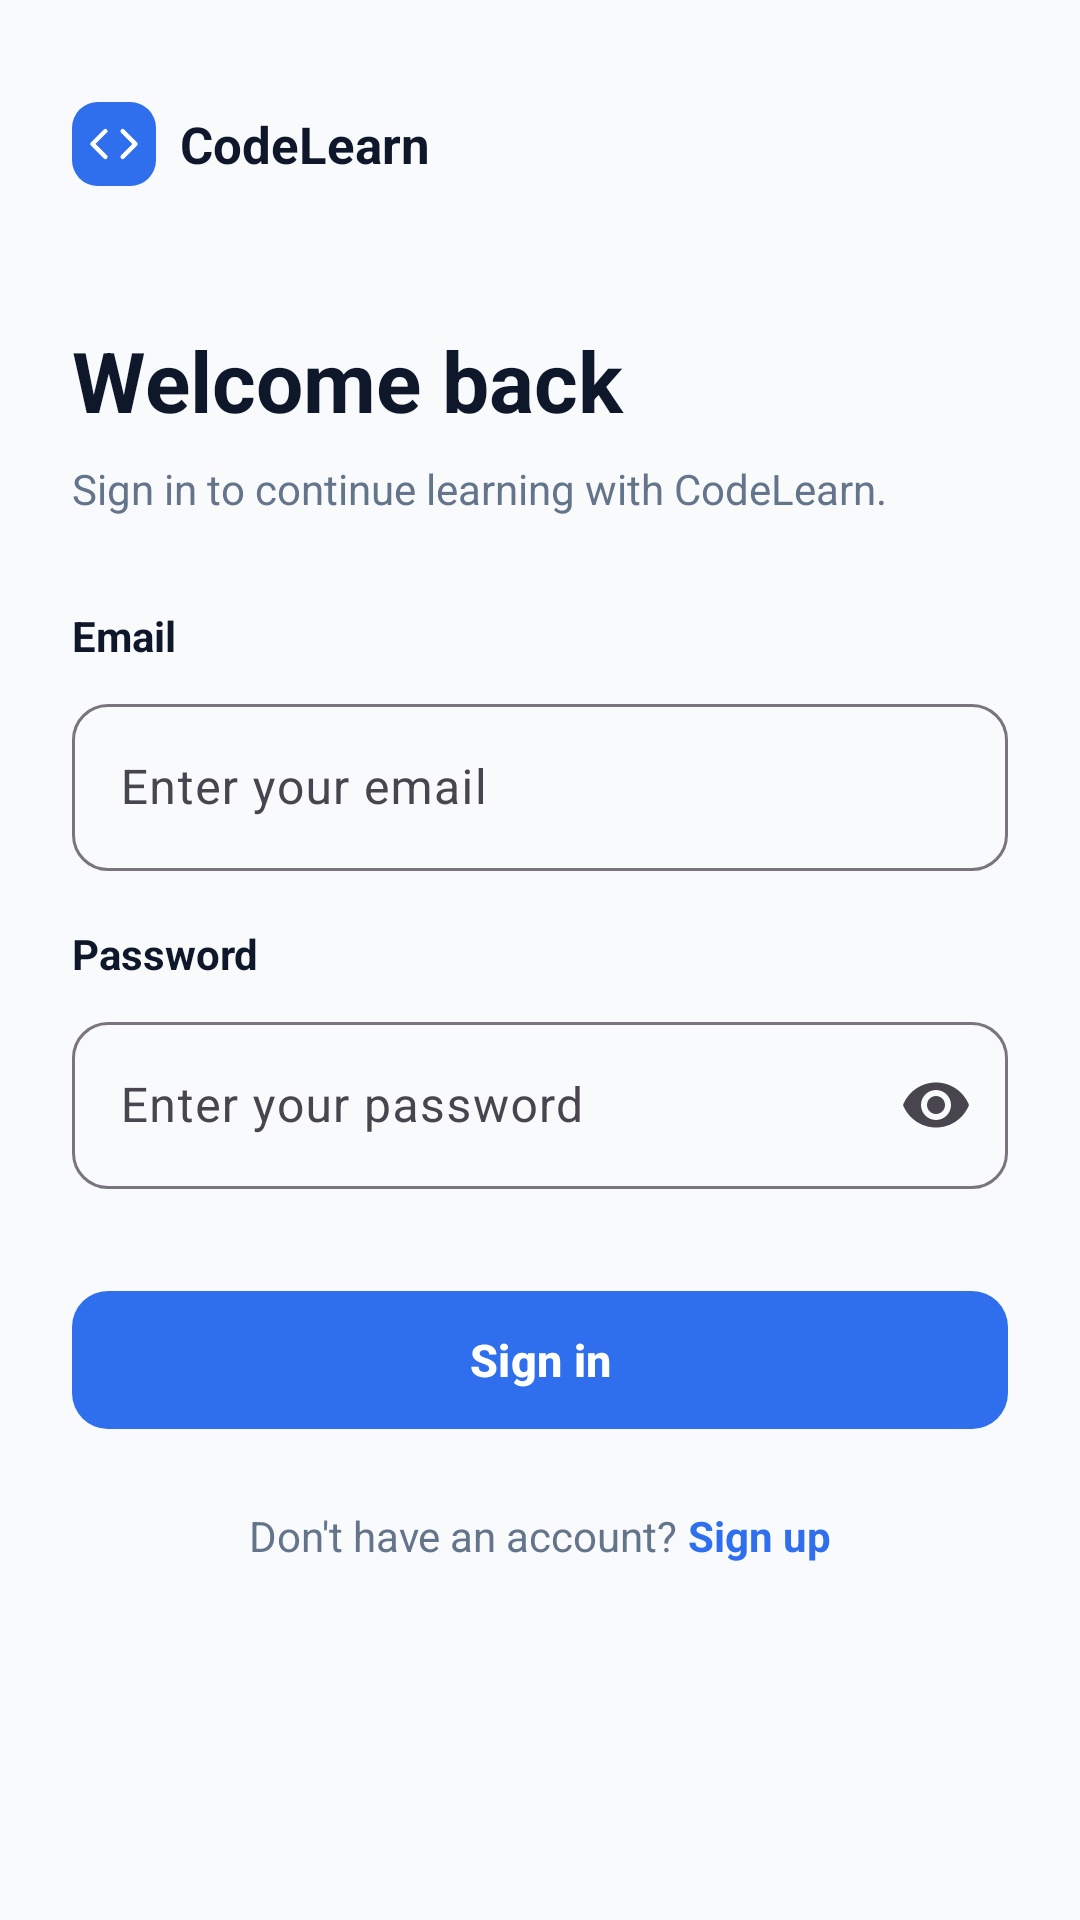

Here is an Android app screen rendered from its layout file. Give the layout XML and the strings, colors and styles it references.
<!-- AndroidManifest.xml: application theme Theme.CodeLearn -->
<!-- res/layout/activity_sign_in.xml -->
<?xml version="1.0" encoding="utf-8"?>
<androidx.core.widget.NestedScrollView
    xmlns:android="http://schemas.android.com/apk/res/android"
    xmlns:app="http://schemas.android.com/apk/res-auto"
    android:layout_width="match_parent"
    android:layout_height="match_parent"
    android:background="#F8FAFC"
    android:fillViewport="true">

    <LinearLayout
        android:layout_width="match_parent"
        android:layout_height="wrap_content"
        android:orientation="vertical"
        android:paddingStart="24dp"
        android:paddingTop="28dp"
        android:paddingEnd="24dp"
        android:paddingBottom="28dp">

        <LinearLayout
            android:layout_width="wrap_content"
            android:layout_height="wrap_content"
            android:layout_marginTop="6dp"
            android:gravity="center_vertical"
            android:orientation="horizontal">

            <ImageView
                android:layout_width="28dp"
                android:layout_height="28dp"
                android:contentDescription="CodeLearn logo"
                android:src="@drawable/logo_codelearn" />

            <TextView
                android:layout_width="wrap_content"
                android:layout_height="wrap_content"
                android:layout_marginStart="8dp"
                android:text="CodeLearn"
                android:textColor="#0F172A"
                android:textSize="17sp"
                android:textStyle="bold" />

        </LinearLayout>

        <TextView
            android:layout_width="match_parent"
            android:layout_height="wrap_content"
            android:layout_marginTop="46dp"
            android:text="Welcome back"
            android:textColor="#0F172A"
            android:textSize="28sp"
            android:textStyle="bold" />

        <TextView
            android:layout_width="match_parent"
            android:layout_height="wrap_content"
            android:layout_marginTop="8dp"
            android:text="Sign in to continue learning with CodeLearn."
            android:textColor="#64748B"
            android:textSize="14sp" />

        <TextView
            android:layout_width="wrap_content"
            android:layout_height="wrap_content"
            android:layout_marginTop="30dp"
            android:text="Email"
            android:textColor="#0F172A"
            android:textSize="14sp"
            android:textStyle="bold" />

        <com.google.android.material.textfield.TextInputLayout
            android:id="@+id/layoutEmail"
            style="@style/Widget.Material3.TextInputLayout.OutlinedBox"
            android:layout_width="match_parent"
            android:layout_height="wrap_content"
            android:layout_marginTop="8dp"
            app:boxCornerRadiusBottomEnd="12dp"
            app:boxCornerRadiusBottomStart="12dp"
            app:boxCornerRadiusTopEnd="12dp"
            app:boxCornerRadiusTopStart="12dp">

            <com.google.android.material.textfield.TextInputEditText
                android:id="@+id/etEmail"
                android:layout_width="match_parent"
                android:layout_height="wrap_content"
                android:hint="Enter your email"
                android:inputType="textEmailAddress"
                android:maxLines="1" />

        </com.google.android.material.textfield.TextInputLayout>

        <TextView
            android:layout_width="wrap_content"
            android:layout_height="wrap_content"
            android:layout_marginTop="18dp"
            android:text="Password"
            android:textColor="#0F172A"
            android:textSize="14sp"
            android:textStyle="bold" />

        <com.google.android.material.textfield.TextInputLayout
            android:id="@+id/layoutPassword"
            style="@style/Widget.Material3.TextInputLayout.OutlinedBox"
            android:layout_width="match_parent"
            android:layout_height="wrap_content"
            android:layout_marginTop="8dp"
            app:boxCornerRadiusBottomEnd="12dp"
            app:boxCornerRadiusBottomStart="12dp"
            app:boxCornerRadiusTopEnd="12dp"
            app:boxCornerRadiusTopStart="12dp"
            app:endIconMode="password_toggle">

            <com.google.android.material.textfield.TextInputEditText
                android:id="@+id/etPassword"
                android:layout_width="match_parent"
                android:layout_height="wrap_content"
                android:hint="Enter your password"
                android:inputType="textPassword"
                android:maxLines="1" />

        </com.google.android.material.textfield.TextInputLayout>

        <com.google.android.material.button.MaterialButton
            android:id="@+id/btnSignIn"
            android:layout_width="match_parent"
            android:layout_height="54dp"
            android:layout_marginTop="30dp"
            android:text="Sign in"
            android:textAllCaps="false"
            android:textColor="#FFFFFF"
            android:textSize="15sp"
            android:textStyle="bold"
            app:backgroundTint="#2F6FED"
            app:cornerRadius="12dp" />

        <LinearLayout
            android:layout_width="match_parent"
            android:layout_height="wrap_content"
            android:layout_marginTop="22dp"
            android:gravity="center"
            android:orientation="horizontal">

            <TextView
                android:layout_width="wrap_content"
                android:layout_height="wrap_content"
                android:text="Don't have an account? "
                android:textColor="#64748B"
                android:textSize="14sp" />

            <TextView
                android:id="@+id/tvSignUp"
                android:layout_width="wrap_content"
                android:layout_height="wrap_content"
                android:text="Sign up"
                android:textColor="#2F6FED"
                android:textSize="14sp"
                android:textStyle="bold" />

        </LinearLayout>

    </LinearLayout>

</androidx.core.widget.NestedScrollView>
<!-- resources referenced by this layout -->
<resources>
  <!-- drawable logo_codelearn (drawable) -->
  <vector xmlns:android="http://schemas.android.com/apk/res/android"
      android:width="26dp"
      android:height="26dp"
      android:viewportWidth="26"
      android:viewportHeight="26">
    <path
        android:pathData="M8,0L18,0A8,8 0,0 1,26 8L26,18A8,8 0,0 1,18 26L8,26A8,8 0,0 1,0 18L0,8A8,8 0,0 1,8 0z"
        android:fillColor="#2F6FED"/>
    <group>
      <clip-path
          android:pathData="M5,5h16v16h-16z"/>
      <path
          android:pathData="M15.667,17L19.667,13L15.667,9"
          android:strokeLineJoin="round"
          android:strokeWidth="1.33333"
          android:fillColor="#00000000"
          android:strokeColor="#ffffff"
          android:strokeLineCap="round"/>
      <path
          android:pathData="M10.333,9L6.333,13L10.333,17"
          android:strokeLineJoin="round"
          android:strokeWidth="1.33333"
          android:fillColor="#00000000"
          android:strokeColor="#ffffff"
          android:strokeLineCap="round"/>
    </group>
  </vector>
  <style name="Theme.CodeLearn" parent="Base.Theme.CodeLearn" />
  <style name="Base.Theme.CodeLearn" parent="Theme.Material3.DayNight.NoActionBar">
          
          
      </style>
</resources>
